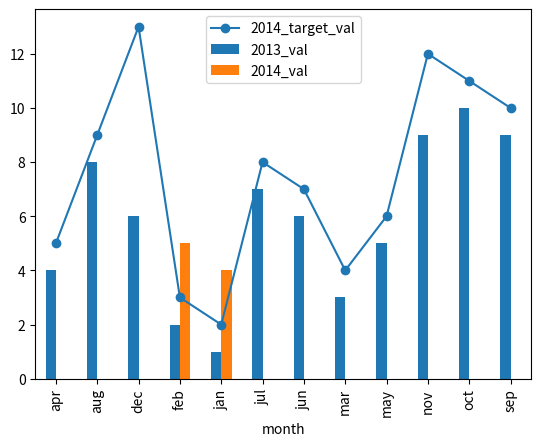

This chart was generated by the following Python code:
import sys
import pandas as pd
import matplotlib.pyplot as plt

left_2013 = pd.DataFrame(
    {'month': ['jan', 'feb', 'mar', 'apr', 'may', 'jun', 'jul', 'aug', 'sep',
               'oct', 'nov', 'dec'],
     '2013_val': [1, 2, 3, 4, 5, 6, 7, 8, 9, 10, 9, 6]})

#print(left_2013)
#sys.exit()

right_2014 = pd.DataFrame({'month': ['jan', 'feb'], '2014_val': [4, 5]})

print(right_2014)
#sys.exit()

right_2014_target = pd.DataFrame(
    {'month': ['jan', 'feb', 'mar', 'apr', 'may', 'jun', 'jul', 'aug', 'sep',
               'oct', 'nov', 'dec'],
     '2014_target_val': [2, 3, 4, 5, 6, 7, 8, 9, 10, 11, 12, 13]})

print(right_2014_target)


df_13_14 = pd.merge(left_2013, right_2014, how='outer')
print(df_13_14)

#sys.exit()

df_13_14_target = pd.merge(df_13_14, right_2014_target, how='outer')
print(df_13_14_target)

#ax = df_13_14_target[['month', '2014_target_val']].plot(x='month', linestyle='-', marker='o')
ax = df_13_14_target[['month', '2014_target_val']].plot(x='month', kind = "line" ,linestyle='-', marker='o')

df_13_14_target[['month', '2013_val', '2014_val']].plot(x='month', kind='bar',ax=ax)

plt.show()